Run: headless pygame with SDL's dummy video driver; simulated clock (each Clock.tick advances the game by its frame time, no real sleeping); random seed 0; keys injected as events and as key.get_pressed() state; no mouse input.
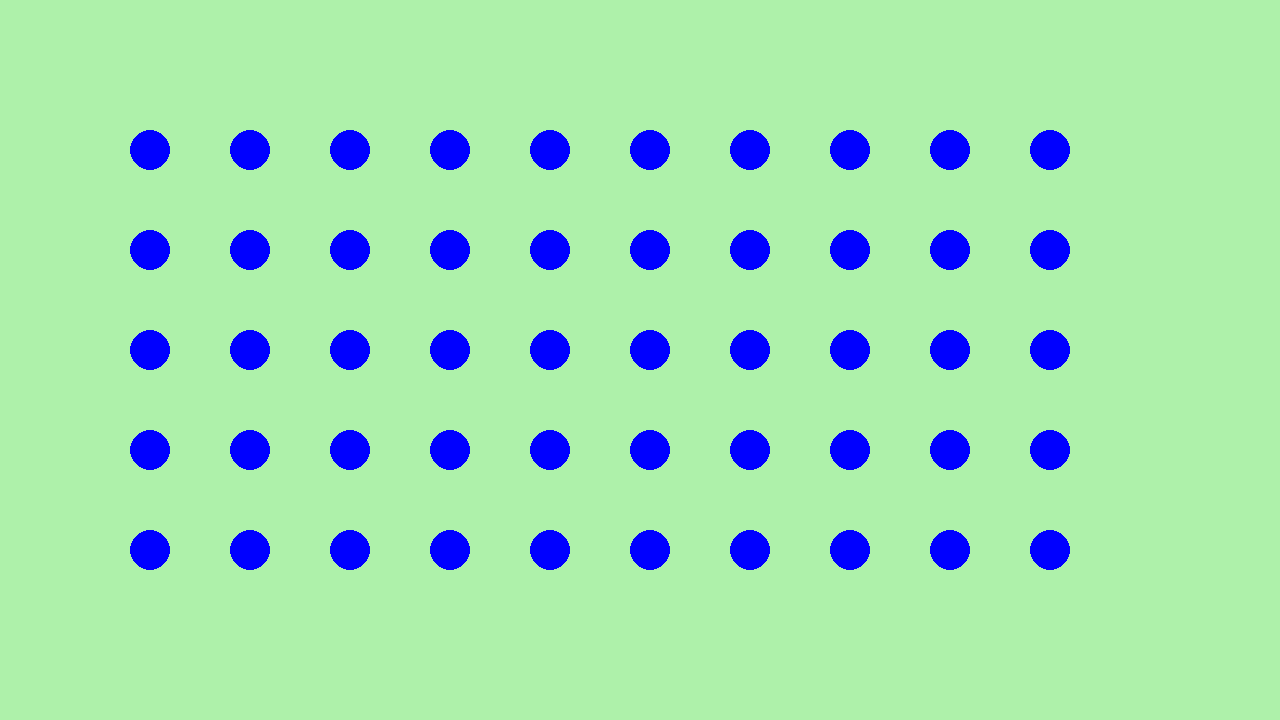
Frame 1 of 4 · flips 1–60 · no input
Frame 2 of 4 · flips 61–180 · tapped SPACE, RETURN · held RIGHT (→), D · screen unchanged from frame 1, image omitted
Frame 3 of 4 · flips 181–300 · held DOWN (↓), S · screen unchanged from frame 2, image omitted
Frame 4 of 4 · flips 301–420 · held LEFT (←), A, UP (↑), W · screen unchanged from frame 3, image omitted

The pygame program that drew these frames:

import pygame, random

# CONSTANTS
WIDTH, HEIGHT = 1280, 720
SHAKE_TIME = 1
SHAKE_MAX = 25
# pygame setup
pygame.init()
window = pygame.display.set_mode((WIDTH, HEIGHT))
screen = pygame.Surface((WIDTH, HEIGHT))
xoff, yoff = 0,0
shake_timer = 0

pygame.display.set_caption('Name of the game')
clock = pygame.time.Clock()
dt = 0

running = True
while running:
    # pygame.QUIT event means the user clicked X to close your window
    for event in pygame.event.get():
        if event.type == pygame.QUIT:
            running = False
        # Close the window by pressing ESCAPE
        elif event.type == pygame.KEYDOWN:
            if event.key == pygame.K_ESCAPE:
                running = False
            elif event.key == pygame.K_SPACE:
                shake_timer += SHAKE_TIME
    screen.fill("#AEF1AA") # fill the screen with a color to wipe away anything from last frame

    ### UPDATE ###
    if shake_timer > 0:
        shake_timer = max(0, shake_timer-dt)
        magnitude = SHAKE_MAX * (shake_timer / SHAKE_TIME)
        xoff = random.uniform(-magnitude, magnitude)
        yoff = random.uniform(-magnitude, magnitude)
    else:
        xoff, yoff = 0, 0
        
    ### DRAW ###
    for i in range(10):
        for j in range(5):
            pygame.draw.circle(screen, "blue", (150 + 100 * i, 150 + 100 * j), 20)

    # flip() the display to put your work on screen
    window.blit(screen,(xoff, yoff))
    pygame.display.flip()

    dt = clock.tick(60) / 1000 # limits FPS to 60
    
pygame.quit()
